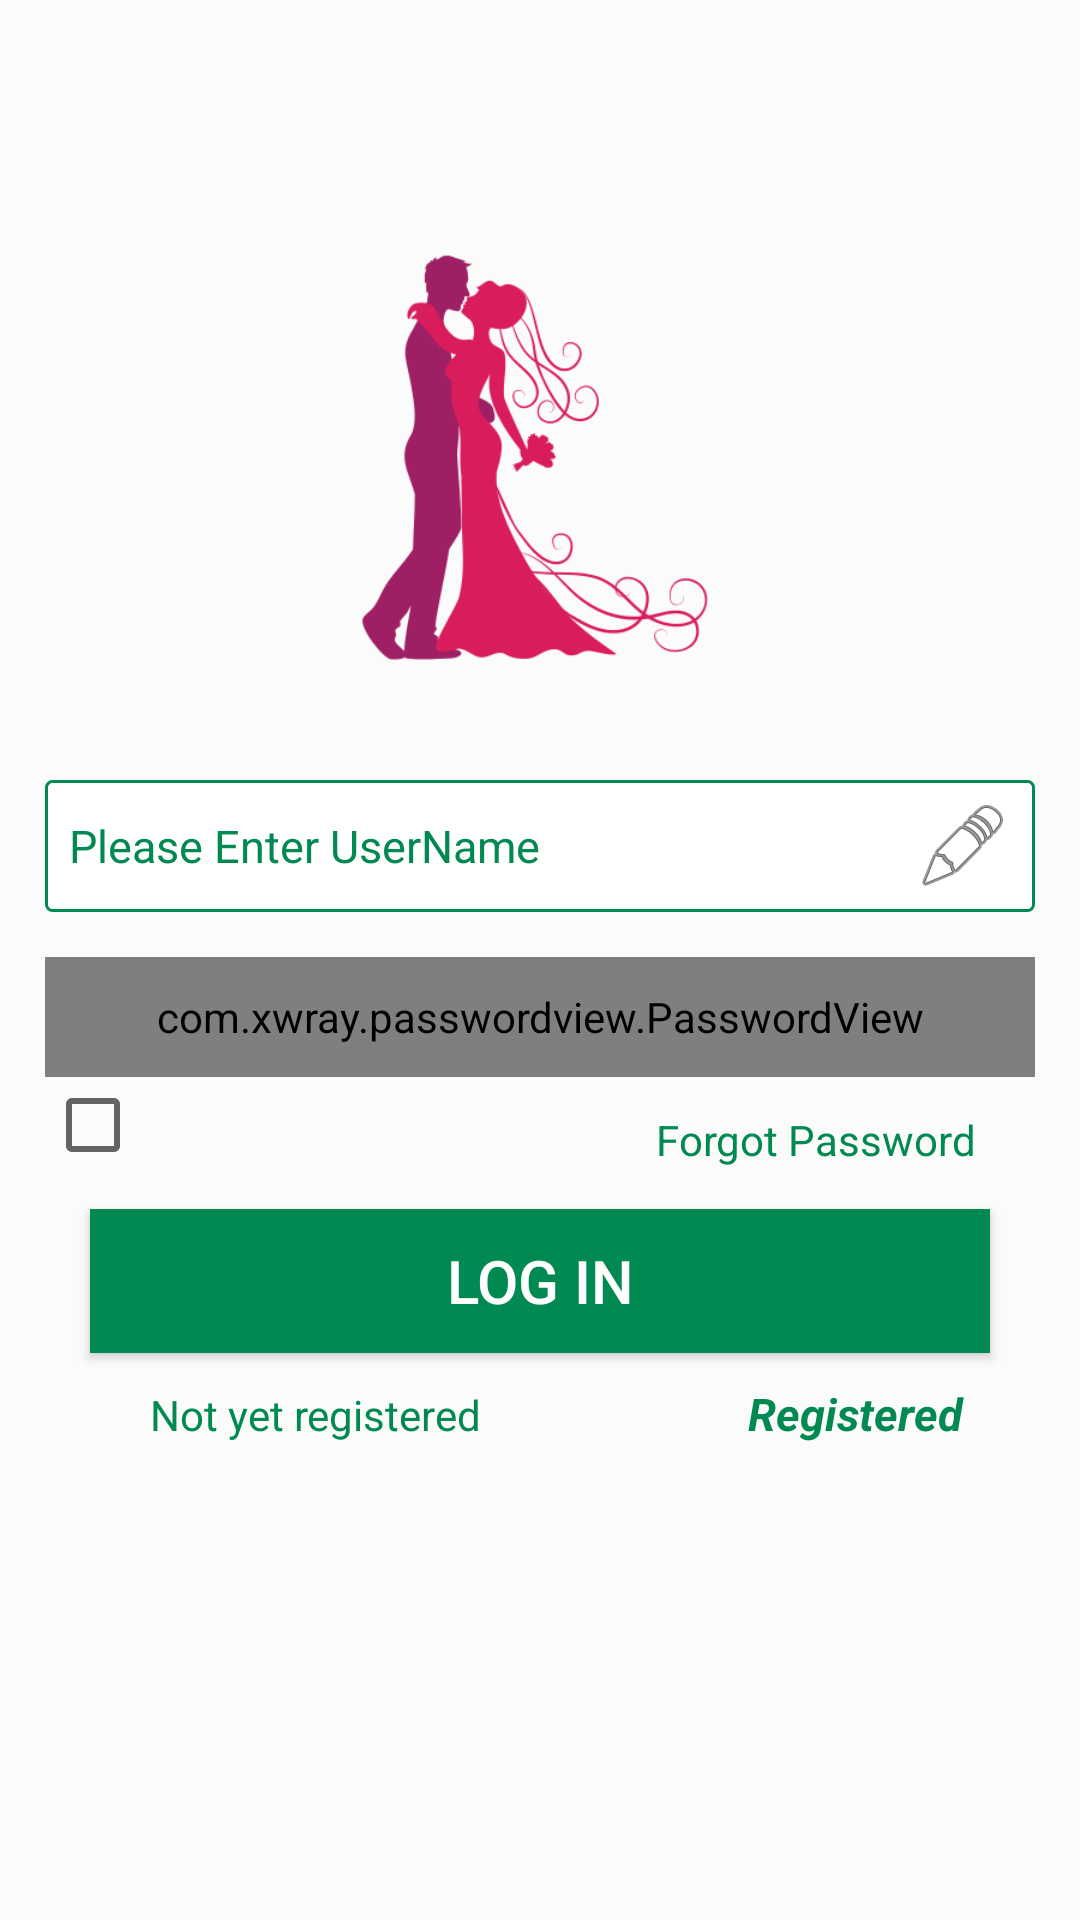

Layout XML and referenced resources for this Android screen:
<!-- AndroidManifest.xml: activity theme AppTheme -->
<!-- res/layout/activity_login.xml -->
<?xml version="1.0" encoding="utf-8"?>
<LinearLayout xmlns:android="http://schemas.android.com/apk/res/android"
    xmlns:app="http://schemas.android.com/apk/res-auto"
    android:id="@+id/fl_login_container"
    android:layout_width="match_parent"
    android:layout_height="match_parent"
    android:background="@color/whiteToo"
    android:orientation="vertical">



            <LinearLayout
                android:layout_width="match_parent"
                android:layout_height="wrap_content"
                android:layout_marginTop="50dp"
                android:orientation="vertical"
                android:paddingLeft="15dp"
                android:paddingRight="15dp">


                <ImageView
                    android:layout_width="match_parent"
                    android:layout_height="200dp"
                    android:layout_centerInParent="true"
                    android:layout_gravity="center"
                    android:contentDescription="@string/app_name"
                    android:descendantFocusability="beforeDescendants"
                    android:focusableInTouchMode="true"
                    android:src="@mipmap/matrimony_three" />


                    <EditText
                        android:id="@+id/edt_username"
                        style="@style/edtiText"
                        android:layout_marginTop="10dp"
                        android:background="@drawable/rectangle"
                        android:drawableRight="@android:drawable/ic_menu_edit"
                        android:hint="@string/username"
                        android:imeOptions="actionNext"
                        android:inputType="text"
                        android:textColorHint="@color/colorPrimaryDark"
                        android:textSize="@dimen/txt_view_normal" />

                <com.xwray.passwordview.PasswordView
                    android:id="@+id/pv_login_password"
                    android:layout_width="match_parent"
                    android:layout_height="40dp"
                    android:layout_marginTop="15dp"
                    android:background="@drawable/rectangle"
                    android:drawableRight="@android:drawable/ic_menu_edit"
                    android:fontFamily="sans-serif"
                    android:hint="@string/password"
                    android:imeOptions="actionDone"
                    android:inputType="text"
                    android:paddingLeft="10dp"
                    android:paddingRight="10dp"
                    android:textColorHint="@color/colorPrimaryDark"
                    android:textSize="@dimen/txt_view_normal"
                    app:useStrikeThrough="true" />


                <LinearLayout
                    android:layout_width="match_parent"
                    android:layout_height="wrap_content"
                    android:orientation="horizontal"
                    android:weightSum="1">

                    <android.support.v7.widget.AppCompatCheckBox
                        android:id="@+id/chk_login_fingerprintId"
                        android:layout_width="0dp"
                        android:layout_height="wrap_content"
                        android:layout_weight=".3"
                        android:textStyle="bold"
                        android:visibility="visible" />


                    <TextView
                        android:id="@+id/txt_forgot_password"
                        android:layout_width="0dp"
                        android:layout_height="wrap_content"
                        android:layout_marginLeft="15dp"
                        android:layout_marginRight="15dp"
                        android:layout_marginTop="5dp"
                        android:layout_weight=".7"
                        android:gravity="right"
                        android:padding="5dp"
                        android:text="@string/forgotpassword"
                        android:textColor="@color/colorPrimaryDark"
                        android:textSize="@dimen/txt_view_small" />
                </LinearLayout>

                <Button
                    android:id="@+id/btn_login_signin"
                    style="@style/button"
                    android:layout_marginLeft="15dp"
                    android:layout_marginRight="15dp"
                    android:background="@color/colorPrimaryDark"
                    android:text="@string/login" />

                <LinearLayout
                    android:layout_width="match_parent"
                    android:layout_height="wrap_content"
                    android:orientation="horizontal"
                    android:weightSum="1">

                    <TextView
                        android:id="@+id/t"
                        android:layout_width="0dp"
                        android:layout_height="wrap_content"
                        android:layout_marginBottom="30dp"
                        android:layout_marginTop="5dp"
                        android:layout_weight=".6"
                        android:gravity="center"
                        android:padding="5dp"
                        android:text="@string/not_yet_registered"
                        android:textColor="@color/colorPrimaryDark"
                        android:textSize="@dimen/txt_view_small" />

                    <TextView
                        android:id="@+id/txt_register"
                        android:layout_width="0dp"
                        android:layout_height="wrap_content"
                        android:layout_marginBottom="30dp"
                        android:layout_marginLeft="15dp"
                        android:layout_marginRight="15dp"
                        android:layout_marginTop="5dp"
                        android:layout_weight=".5"
                        android:gravity="center"
                        android:padding="5dp"
                        android:text="@string/register"
                        android:textColor="@color/colorPrimaryDark"
                        android:textSize="@dimen/txt_view_normal"
                        android:textStyle="bold|italic" />
                </LinearLayout>

            </LinearLayout>

        </LinearLayout>
<!-- resources referenced by this layout -->
<resources>
  <color name="colorPrimaryDark">#008950</color>
  <color name="whiteToo">#FBFBFB</color>
  <dimen name="txt_view_normal">15dp</dimen>
  <dimen name="txt_view_small">14dp</dimen>
  <!-- drawable rectangle (drawable) -->
  <?xml version="1.0" encoding="UTF-8"?>
  <shape xmlns:android="http://schemas.android.com/apk/res/android"
      android:id="@+id/listview_background_shape">
      <stroke
          android:width="1dp"
          android:color="@color/colorPrimary" />
      <padding
          android:bottom="2dp"
          android:left="2dp"
          android:right="2dp"
          android:top="2dp" />
      <corners android:radius="2dp" />
      <solid android:color="#ffffffff" />
  </shape>
  <!-- mipmap matrimony_three: png bitmap (mipmap-hdpi, 30797 bytes) -->
  <string name="app_name">MyMatrimony</string>
  <string name="forgotpassword">Forgot Password</string>
  <string name="login">Log In</string>
  <string name="not_yet_registered">Not yet registered</string>
  <string name="password">Please Enter Password</string>
  <string name="register">Registered</string>
  <string name="username">Please Enter UserName</string>
  <style name="button">
          <item name="android:layout_width">match_parent</item>
          <item name="android:layout_height">wrap_content</item>
          <item name="android:layout_marginTop">10dp</item>
          <item name="android:background">@color/cornflowerBlue</item>
          <item name="android:gravity">center</item>
          <item name="android:padding">10dp</item>
          <item name="android:textColor">@android:color/white</item>
          <item name="android:textSize">20sp</item>
  
      </style>
  <style name="edtiText">
          <item name="android:textColor">@color/black</item>
          <item name="android:textColorHint">@color/white</item>
          <item name="android:layout_width">match_parent</item>
          <item name="android:layout_height">wrap_content</item>
          <item name="android:paddingRight">8dp</item>
          <item name="android:paddingLeft">8dp</item>
          <item name="android:paddingTop">6dp</item>
          <item name="android:paddingBottom">6dp</item>
          <item name="android:inputType">text</item>
          <item name="android:maxLines">1</item>
      </style>
  <style name="AppTheme" parent="Theme.AppCompat.Light.DarkActionBar">
          
          <item name="colorPrimary">@color/colorPrimary</item>
          <item name="colorPrimaryDark">@color/colorPrimaryDark</item>
          <item name="colorAccent">@color/colorAccent</item>
      </style>
  <color name="colorPrimary">#008950</color>
  <color name="cornflowerBlue">#7daebc</color>
  <color name="black">#000000</color>
  <color name="white">#ffffff</color>
  <color name="colorAccent">#FF4081</color>
</resources>
